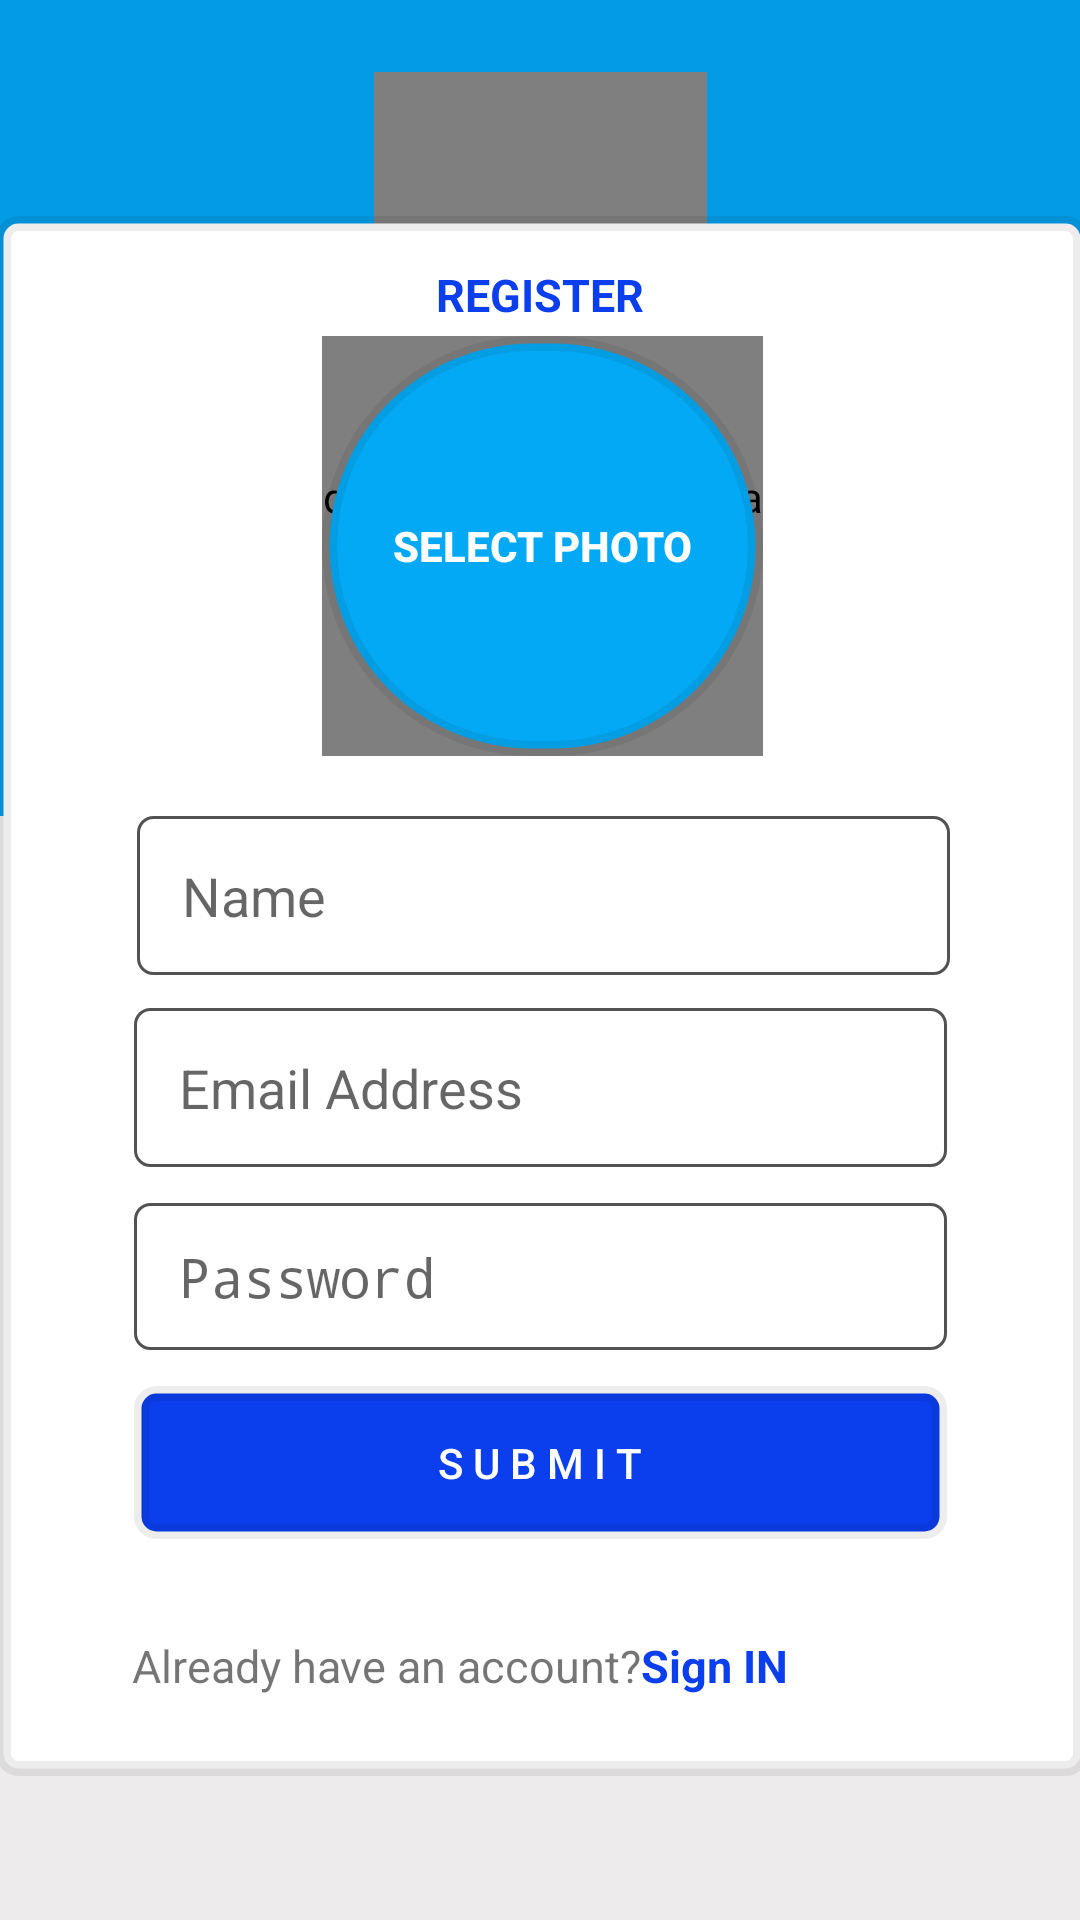

Layout XML and referenced resources for this Android screen:
<!-- AndroidManifest.xml: application theme AppTheme -->
<!-- res/layout/activity_register.xml -->
<?xml version="1.0" encoding="utf-8"?>
<androidx.constraintlayout.widget.ConstraintLayout xmlns:android="http://schemas.android.com/apk/res/android"
    xmlns:app="http://schemas.android.com/apk/res-auto"
    xmlns:tools="http://schemas.android.com/tools"
    android:layout_width="match_parent"
    android:layout_height="match_parent"
    tools:context=".registration.RegisterActivity"
    android:background="#7CDFDADA">

    <androidx.constraintlayout.widget.ConstraintLayout
        android:layout_width="match_parent"
        android:layout_height="272dp"
        android:background="#039be5"
        app:layout_constraintRight_toRightOf="parent"
        app:layout_constraintLeft_toLeftOf="parent"
        app:layout_constraintTop_toTopOf="parent"

        android:orientation="vertical">

        <de.hdodenhof.circleimageview.CircleImageView
            android:layout_width="111dp"
            android:layout_height="100dp"
            android:layout_gravity="center_horizontal"
            android:layout_marginTop="24dp"
            android:background="@mipmap/ic_logo"
            android:paddingBottom="100dp"
            android:scaleType="centerCrop"
            app:civ_border_color="#e000"
            app:civ_border_width="2dp"
            app:layout_constraintEnd_toEndOf="parent"
            app:layout_constraintStart_toStartOf="parent"
            app:layout_constraintTop_toTopOf="parent" />

    </androidx.constraintlayout.widget.ConstraintLayout>

    <androidx.constraintlayout.widget.ConstraintLayout
        android:layout_width="364dp"
        android:layout_height="520dp"
        android:layout_marginBottom="48dp"
        android:background="@drawable/pan_tray"
        app:layout_constraintBottom_toBottomOf="parent"
        app:layout_constraintHorizontal_bias="0.489"
        app:layout_constraintLeft_toLeftOf="parent"
        app:layout_constraintRight_toRightOf="parent">

        <TextView
            android:id="@+id/textView"
            android:layout_width="wrap_content"
            android:layout_height="24dp"
            android:layout_marginTop="16dp"
            android:text="REGISTER"
            android:textColor="#0b3eec"
            android:textSize="15dp"
            android:textStyle="bold"
            app:layout_constraintHorizontal_bias="0.498"
            app:layout_constraintLeft_toLeftOf="parent"
            app:layout_constraintRight_toRightOf="parent"
            app:layout_constraintTop_toTopOf="parent" />

        <EditText
            android:id="@+id/register_email"
            android:layout_width="271dp"
            android:layout_height="53dp"
            android:layout_marginTop="224dp"
            android:background="@drawable/textview"
            android:ems="10"
            android:hint="Email Address"
            android:inputType="textEmailAddress"
            android:paddingLeft="15dp"
            app:layout_constraintEnd_toEndOf="parent"
            app:layout_constraintHorizontal_bias="0.494"
            app:layout_constraintStart_toStartOf="parent"
            app:layout_constraintTop_toBottomOf="@+id/textView" />

        <EditText
            android:id="@+id/register_password"
            android:layout_width="271dp"
            android:layout_height="49dp"
            android:layout_marginTop="12dp"
            android:background="@drawable/textview"
            android:ems="10"
            android:hint="Password"
            android:inputType="textPassword"
            android:paddingLeft="15dp"
            app:layout_constraintEnd_toEndOf="parent"
            app:layout_constraintHorizontal_bias="0.494"
            app:layout_constraintStart_toStartOf="parent"
            app:layout_constraintTop_toBottomOf="@+id/register_email" />

        <Button
            android:id="@+id/register_btn"
            android:layout_width="271dp"
            android:layout_height="51dp"
            android:layout_marginTop="12dp"
            android:background="@drawable/login_btn"
            android:text="S U B M I T"
            android:textColor="#fff"
            app:layout_constraintEnd_toEndOf="parent"
            app:layout_constraintHorizontal_bias="0.494"
            app:layout_constraintStart_toStartOf="parent"
            app:layout_constraintTop_toBottomOf="@+id/register_password" />

        <TextView
            android:id="@+id/textView2"
            android:layout_width="wrap_content"
            android:layout_height="wrap_content"
            android:onClick="Signin"
            android:text="Already have an account?"
            android:textSize="15dp"
            app:layout_constraintEnd_toStartOf="@+id/textView3"
            app:layout_constraintHorizontal_bias="1.0"
            app:layout_constraintStart_toStartOf="parent"
            app:layout_constraintTop_toTopOf="@+id/textView3" />

        <TextView
            android:id="@+id/textView3"
            android:layout_width="wrap_content"
            android:layout_height="wrap_content"
            android:layout_marginTop="32dp"
            android:layout_marginEnd="100dp"
            android:onClick="Signin"
            android:text="Sign IN"
            android:textColor="#0b3eec"
            android:textSize="15dp"
            android:textStyle="bold"
            app:layout_constraintEnd_toEndOf="parent"
            app:layout_constraintTop_toBottomOf="@+id/register_btn" />

        <EditText
            android:id="@+id/register_name"
            android:layout_width="271dp"
            android:layout_height="53dp"
            android:layout_marginTop="20dp"
            android:background="@drawable/textview"
            android:ems="10"
            android:hint="Name"
            android:inputType="textPersonName"
            android:paddingLeft="15dp"
            app:layout_constraintEnd_toEndOf="parent"
            app:layout_constraintHorizontal_bias="0.505"
            app:layout_constraintStart_toStartOf="parent"
            app:layout_constraintTop_toBottomOf="@+id/selectphoto_btn" />

        <Button
        android:textColor="#fff"
        android:textStyle="bold"
        android:id="@+id/selectphoto_btn"
        android:layout_width="147dp"
        android:layout_height="140dp"
        android:background="@drawable/round_logo"
        android:text="SELECT PHOTO"
        app:layout_constraintEnd_toEndOf="parent"
        app:layout_constraintStart_toStartOf="parent"
        app:layout_constraintTop_toBottomOf="@+id/textView" />

        <de.hdodenhof.circleimageview.CircleImageView
            android:id="@+id/selectphoto_img"
            android:layout_width="147dp"
            android:layout_height="140dp"
            app:layout_constraintEnd_toEndOf="parent"
            app:layout_constraintStart_toStartOf="parent"
            app:layout_constraintTop_toBottomOf="@+id/textView" />



    </androidx.constraintlayout.widget.ConstraintLayout>

</androidx.constraintlayout.widget.ConstraintLayout>
<!-- resources referenced by this layout -->
<resources>
  <!-- drawable login_btn (drawable) -->
  <?xml version="1.0" encoding="utf-8"?>
  <shape xmlns:android="http://schemas.android.com/apk/res/android">
      <solid android:color="#0b3eec"/>
      <stroke android:color="#12000000" android:width="5dp"/>
      <corners android:topLeftRadius="5dp" android:topRightRadius="5dp" android:bottomLeftRadius="5dp" android:bottomRightRadius="5dp"/>
  </shape>
  <!-- drawable pan_tray (drawable) -->
  <?xml version="1.0" encoding="utf-8"?>
  <shape xmlns:android="http://schemas.android.com/apk/res/android">
  <solid android:color="#fff"/>
      <stroke android:color="#12000000" android:width="5dp"/>
      <corners android:topLeftRadius="5dp" android:topRightRadius="5dp" android:bottomLeftRadius="5dp" android:bottomRightRadius="5dp"/>
  </shape>
  <!-- drawable round_logo (drawable) -->
  <?xml version="1.0" encoding="utf-8"?>
  <shape xmlns:android="http://schemas.android.com/apk/res/android">
      <solid android:color="#03a9f4"/>
      <stroke android:color="#12000000" android:width="5dp"/>
      <corners android:radius="75dp"/>
  </shape>
  <!-- drawable textview (drawable) -->
  <?xml version="1.0" encoding="utf-8"?>
  <shape xmlns:android="http://schemas.android.com/apk/res/android">
      <solid android:color="#fff"/>
      <stroke android:color="#AD000000" android:width="1dp"/>
      <corners android:topLeftRadius="5dp" android:topRightRadius="5dp" android:bottomLeftRadius="5dp" android:bottomRightRadius="5dp"/>
  </shape>
  <!-- mipmap ic_logo: png bitmap (mipmap-hdpi, 5062 bytes) -->
  <style name="AppTheme" parent="Theme.AppCompat.Light.DarkActionBar">
          
          <item name="colorPrimary">@color/colorPrimary</item>
          <item name="colorPrimaryDark">@color/colorPrimaryDark</item>
          <item name="colorAccent">@color/colorAccent</item>
          <item name="android:screenOrientation">portrait</item>
          <item name="android:windowAnimationStyle">@style/customeAnimation</item>
      </style>
  <color name="colorPrimary">#03a9f4</color>
  <color name="colorPrimaryDark">#29b6f6</color>
  <color name="colorAccent">#0277BD</color>
  <style name="customeAnimation" parent="@android:style/Animation.Activity">
          
          <item name="android:activityCloseEnterAnimation">@anim/zoom_in</item>
          <item name="android:activityCloseExitAnimation">@anim/zoom_out</item>
  
  
  
  
      </style>
</resources>
